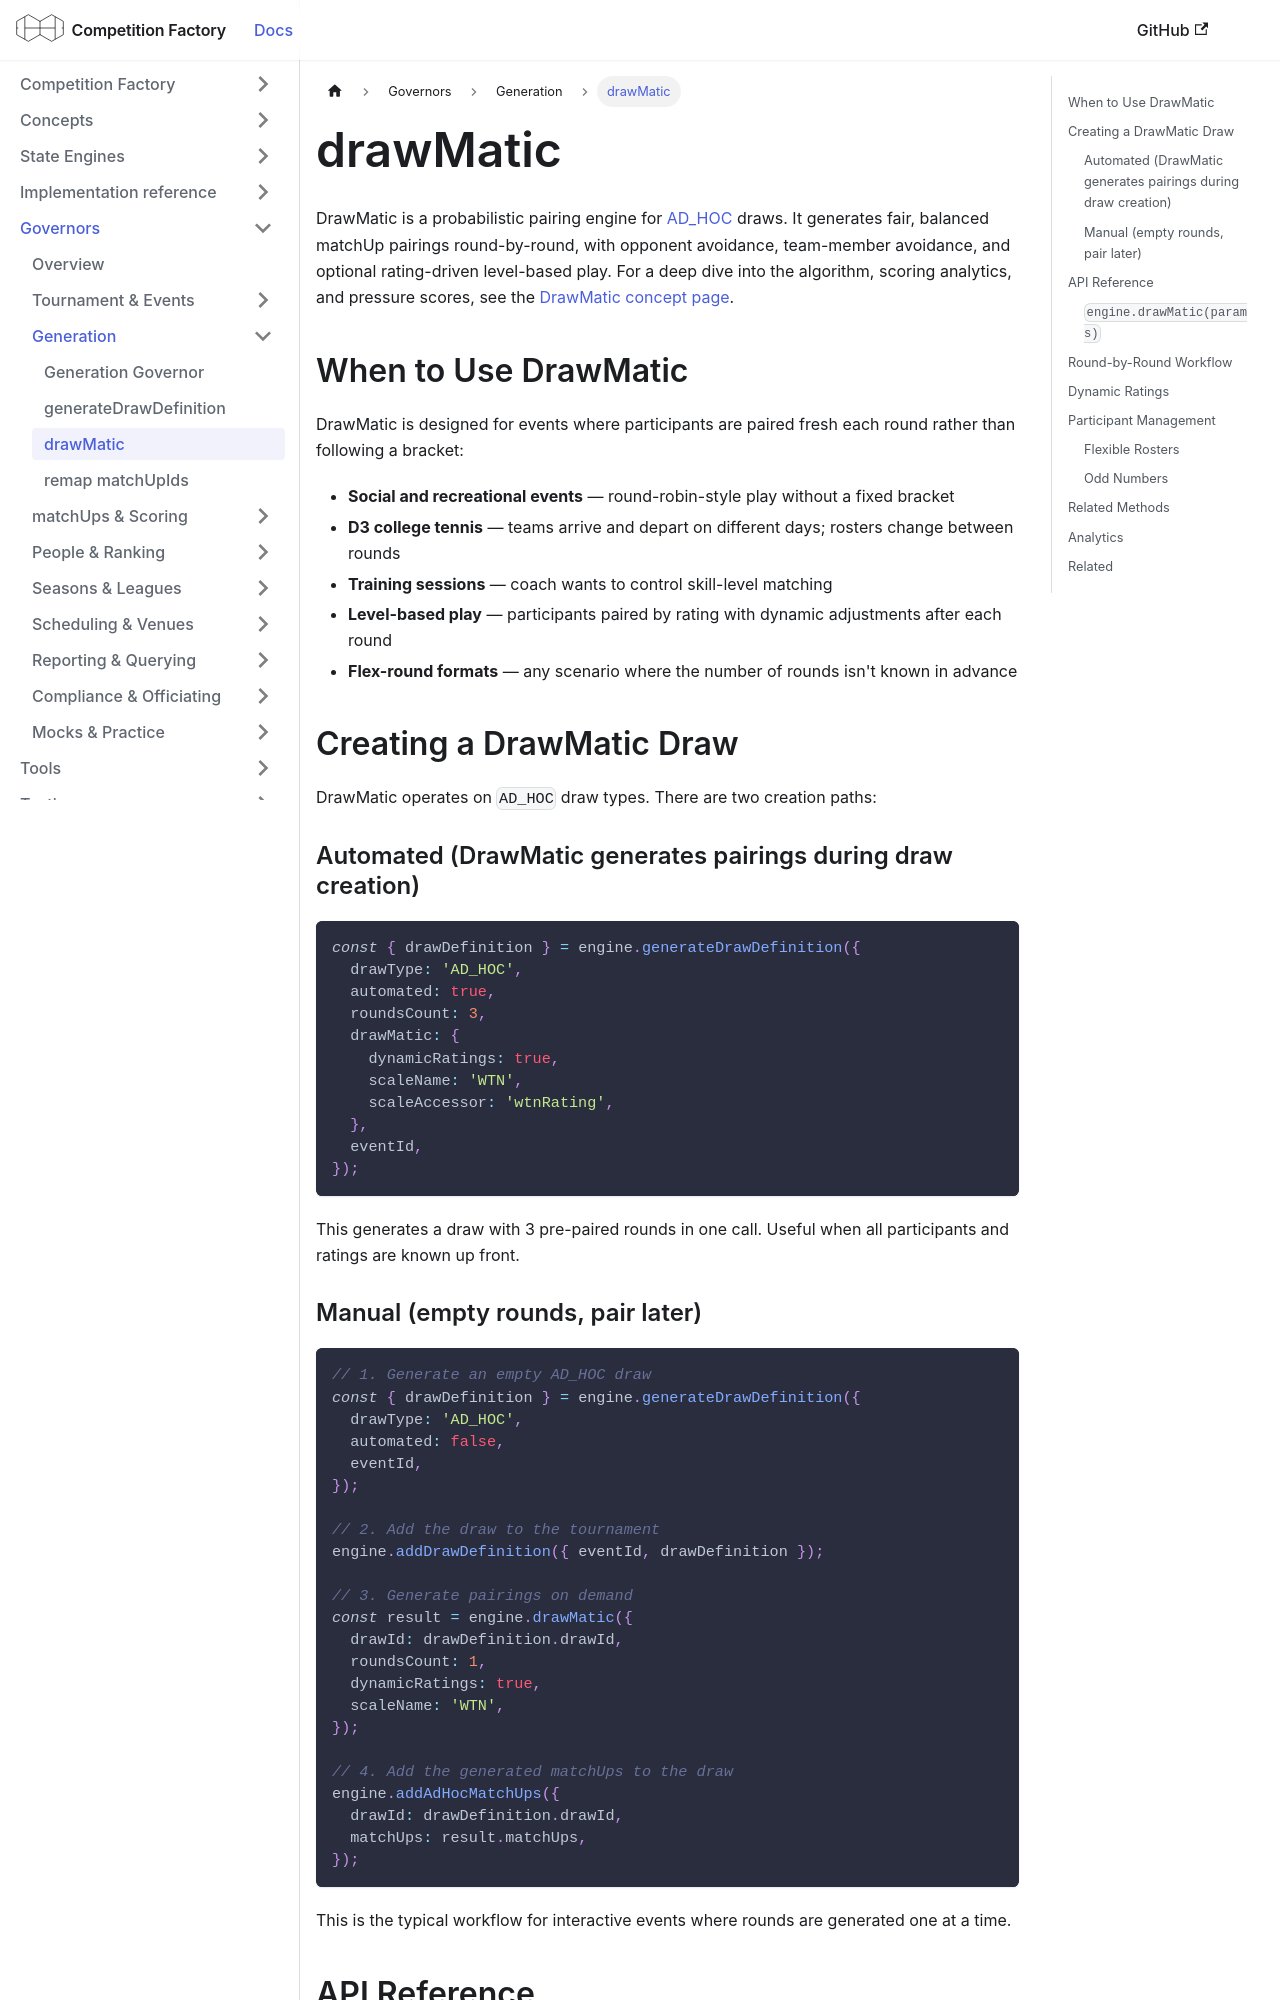

repository: CourtHive/competition-factory · page: docs/governors/generation/drawMatic/index.html · generator: docusaurus

---
title: drawMatic
---

# drawMatic

DrawMatic is a probabilistic pairing engine for [AD_HOC](/docs/concepts/draw-types/ad-hoc) draws. It generates fair, balanced matchUp pairings round-by-round, with opponent avoidance, team-member avoidance, and optional rating-driven level-based play. For a deep dive into the algorithm, scoring analytics, and pressure scores, see the [DrawMatic concept page](/docs/concepts/draw-types/drawmatic).

## When to Use DrawMatic

DrawMatic is designed for events where participants are paired fresh each round rather than following a bracket:

- **Social and recreational events** — round-robin-style play without a fixed bracket
- **D3 college tennis** — teams arrive and depart on different days; rosters change between rounds
- **Training sessions** — coach wants to control skill-level matching
- **Level-based play** — participants paired by rating with dynamic adjustments after each round
- **Flex-round formats** — any scenario where the number of rounds isn't known in advance

## Creating a DrawMatic Draw

DrawMatic operates on `AD_HOC` draw types. There are two creation paths:

### Automated (DrawMatic generates pairings during draw creation)

```js
const { drawDefinition } = engine.generateDrawDefinition({
  drawType: 'AD_HOC',
  automated: true,
  roundsCount: 3,
  drawMatic: {
    dynamicRatings: true,
    scaleName: 'WTN',
    scaleAccessor: 'wtnRating',
  },
  eventId,
});
```

This generates a draw with 3 pre-paired rounds in one call. Useful when all participants and ratings are known up front.

### Manual (empty rounds, pair later)

```js
// 1. Generate an empty AD_HOC draw
const { drawDefinition } = engine.generateDrawDefinition({
  drawType: 'AD_HOC',
  automated: false,
  eventId,
});

// 2. Add the draw to the tournament
engine.addDrawDefinition({ eventId, drawDefinition });

// 3. Generate pairings on demand
const result = engine.drawMatic({
  drawId: drawDefinition.drawId,
  roundsCount: 1,
  dynamicRatings: true,
  scaleName: 'WTN',
});

// 4. Add the generated matchUps to the draw
engine.addAdHocMatchUps({
  drawId: drawDefinition.drawId,
  matchUps: result.matchUps,
});
```

This is the typical workflow for interactive events where rounds are generated one at a time.

## API Reference

### `engine.drawMatic(params)`

Generates one or more rounds of pairings for an existing AD_HOC draw.
